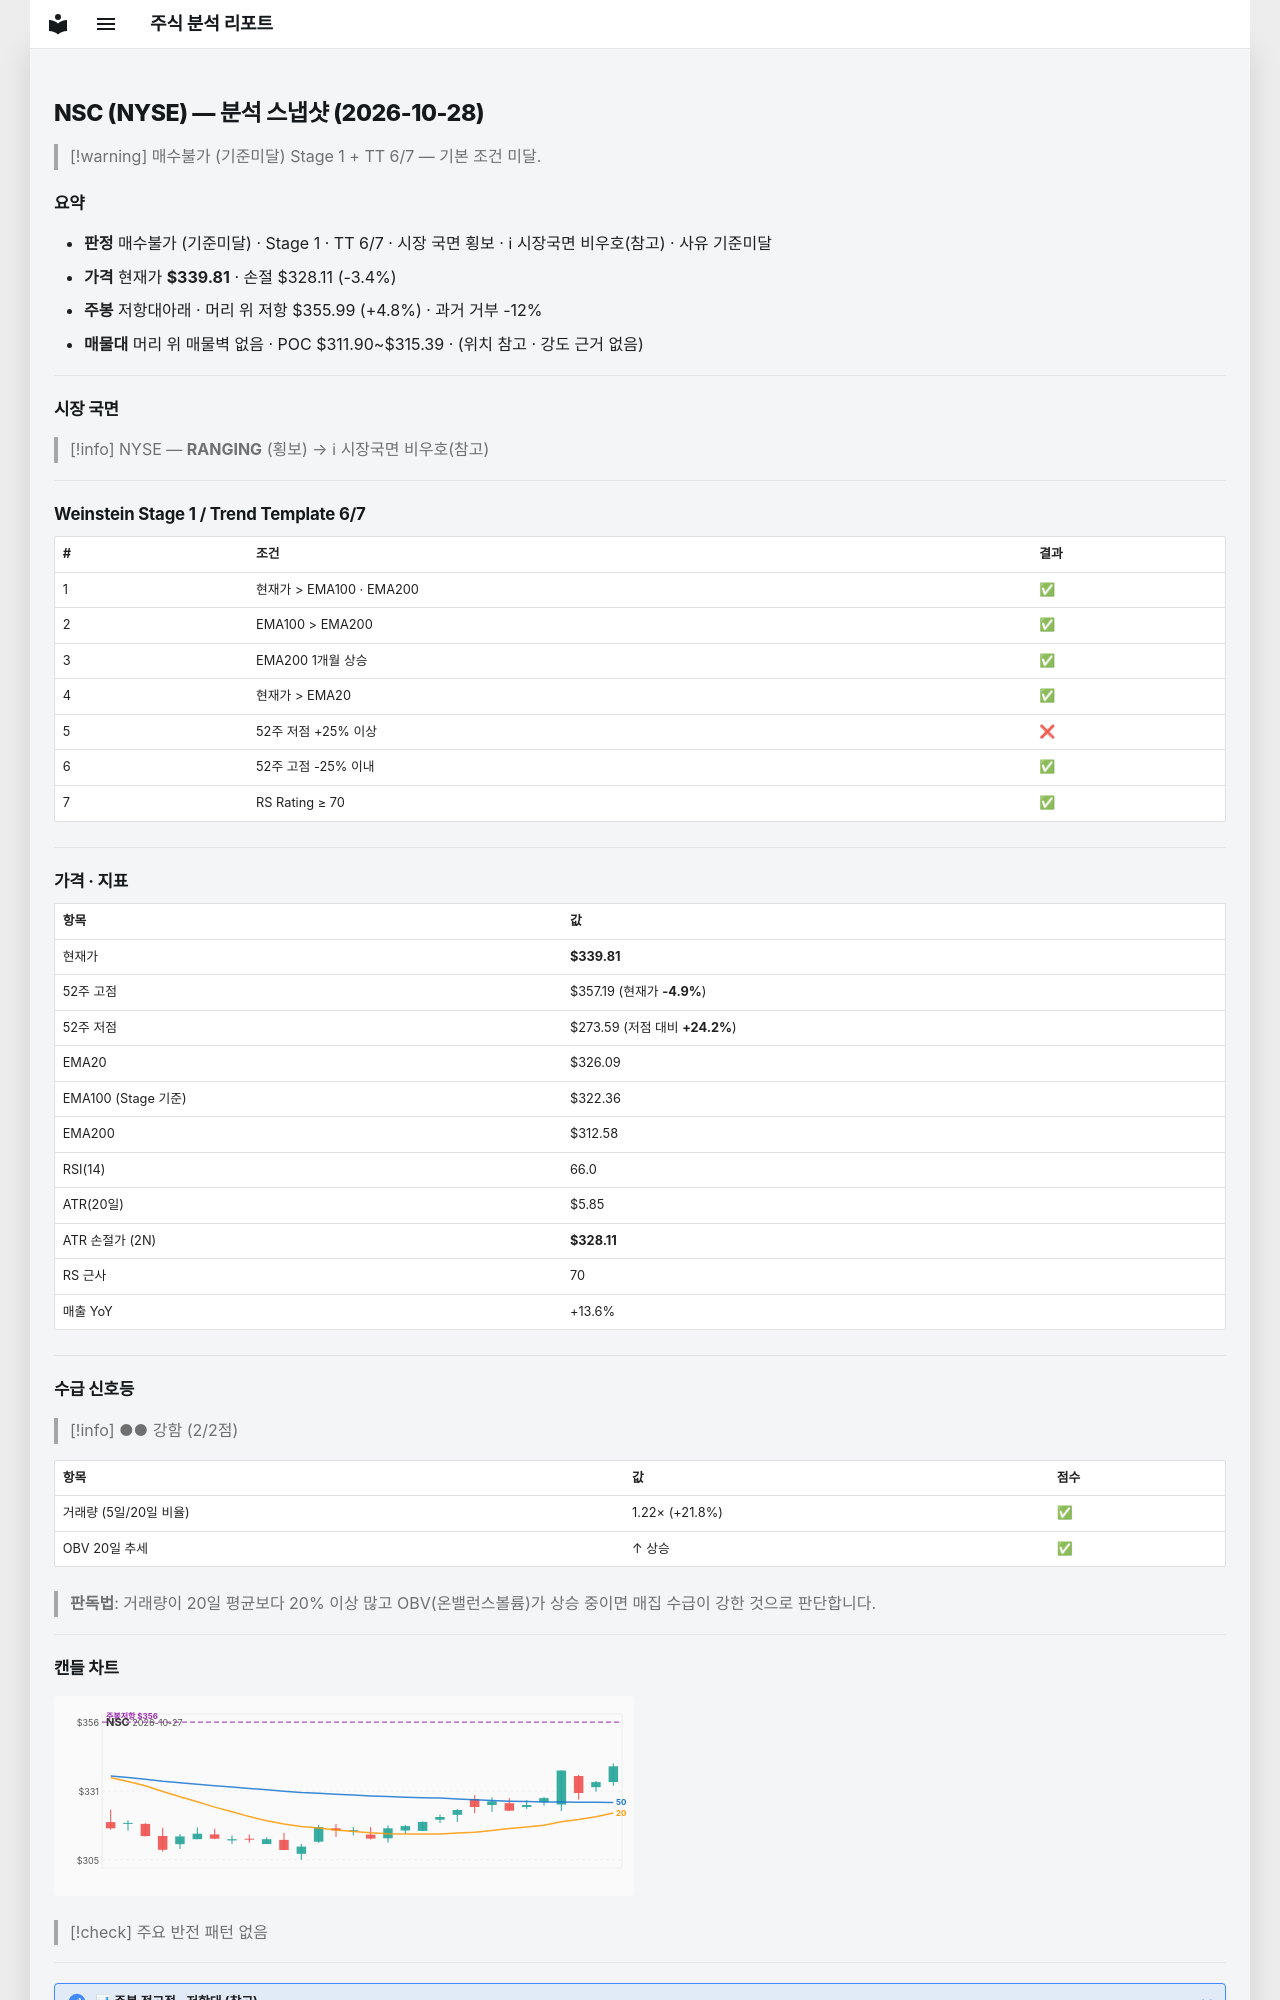

repository: soloandco/stock-reports · page: snapshots/NSC-2026-10-28/index.html · generator: mkdocs

---
type: analysis-snapshot
title: NSC 분석 스냅샷
ticker: NSC
market: NYSE
created: 2026-10-28
updated: 2026-10-28
bar-date: 2026-10-27
verdict: 매수불가
verdict-reason: 기준미달
real-rr: 1.38
sma50-gap-pct: 4.2
weekly-position: 저항대아래
weekly-overhead-price: 355.99
weekly-overhead-pct: 4.8
stage: 1
trend-template-score: 6
tt-max: 7
ma-set: ema-20-100-200
price: 339.80999755859375
stop-price: 328.10845509215073
market-regime: RANGING
supply-demand-score: 2/2
supply-demand-label: 강함
status: tracking
tags:
  - stock-agent
  - watchlist
  - NSC
  - analysis
related:
  - "[[analysis-template]]"
---

# NSC (NYSE) — 분석 스냅샷 (2026-10-28)

> [!warning] 매수불가 (기준미달)
> Stage 1 + TT 6/7 — 기본 조건 미달.

## 요약

- **판정** 매수불가 (기준미달) · Stage 1 · TT 6/7 · 시장 국면 횡보 · ℹ 시장국면 비우호(참고) · 사유 기준미달
- **가격** 현재가 **$339.81** · 손절 $328.11 (-3.4%)
- **주봉** 저항대아래 · 머리 위 저항 $355.99 (+4.8%) · 과거 거부 -12%
- **매물대** 머리 위 매물벽 없음 · POC $311.90~$315.39 · (위치 참고 · 강도 근거 없음)

---

## 시장 국면

> [!info] NYSE — **RANGING** (횡보) → ℹ 시장국면 비우호(참고)

---

## Weinstein Stage 1 / Trend Template 6/7

| # | 조건 | 결과 |
|---|------|------|
| 1 | 현재가 > EMA100 · EMA200 | ✅ |
| 2 | EMA100 > EMA200 | ✅ |
| 3 | EMA200 1개월 상승 | ✅ |
| 4 | 현재가 > EMA20 | ✅ |
| 5 | 52주 저점 +25% 이상 | ❌ |
| 6 | 52주 고점 -25% 이내 | ✅ |
| 7 | RS Rating ≥ 70 | ✅ |

---

## 가격 · 지표

| 항목 | 값 |
|------|---|
| 현재가 | **$339.81** |
| 52주 고점 | $357.19 (현재가 **-4.9%**) |
| 52주 저점 | $273.59 (저점 대비 **+24.2%**) |
| EMA20 | $326.09 |
| EMA100 (Stage 기준) | $322.36 |
| EMA200 | $312.58 |
| RSI(14) | 66.0 |
| ATR(20일) | $5.85 |
| ATR 손절가 (2N) | **$328.11** |
| RS 근사 | 70 |
| 매출 YoY | +13.6% |

---
## 수급 신호등

> [!info] ●● 강함 (2/2점)

| 항목 | 값 | 점수 |
|------|------|------|
| 거래량 (5일/20일 비율) | 1.22× (+21.8%) | ✅ |
| OBV 20일 추세 | ↑ 상승 | ✅ |

> **판독법**: 거래량이 20일 평균보다 20% 이상 많고 OBV(온밸런스볼륨)가 상승 중이면 매집 수급이 강한 것으로 판단합니다.

---
